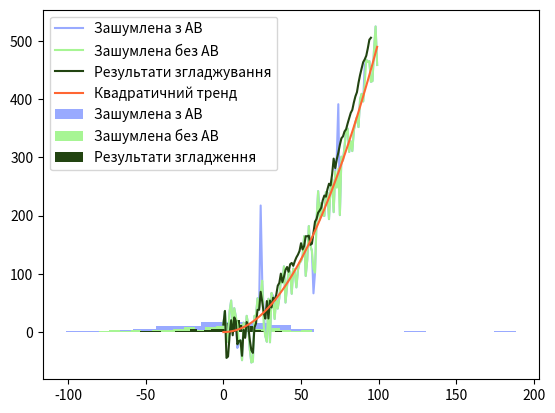

Recreate this plot in Python.
import math
import numpy as np
import matplotlib.pyplot as plt

# ------------------------------------- сегмент API ------------------------------------
n = 100                                      # кількість реалізацій ВВ
dm, dsig = 0, 30                            # параметри нормального закону розподілу випадкової похибки: середнє та СКВ
anomalies_percentage = 10                           # кількість АВ у відсотках та абсолютних одиницях
anomalies = int((n * anomalies_percentage)/100)

t = 1                                        # дискретність (темп) оновлення інформації

# ------------------------------ Модель випадкової похибки ------------------------------
errors = np.random.normal(dm, dsig, n)       # має нормальний закон розподілу за умовою

# -------------------------------------- Модель тренду ----------------------------------
trend = np.zeros(n)
for i in range(n):
    trend[i] = 0.05 * i * i                  # квадратична модель реального процесу

# ----------------------------- Модель вимірів (зашумлена без АВ) -----------------------
s = np.zeros(n)
for i in range(n):
    s[i] = trend[i] + errors[i]

# --------------------------------- Модель аномальних вимірів ---------------------------
anomalies_positions = np.zeros(anomalies)
for i in range(anomalies):
    anomalies_positions[i] = np.random.randint(0, n)    # рівномірний розкид номерів АВ в межах вибірки розміром 0-n

anomalies_errors = np.random.normal(dm, 3 * dsig, anomalies)    # генерація аномальних значень помилки, які розподілені
                                                                # за нормальним законом згідно умови, параметри: dm, 3*dsig

# ----------------------------- Модель вимірів (зашумлена з АВ) -------------------------
s_av = s.copy()
for i in range(anomalies):
    k = int(anomalies_positions[i])
    s_av[k] = s[k] + anomalies_errors[i]

# ------------------------------- Виявлення аномальних вимірів ---------------------------
# Функція, що будує функцію для обчислення
# Вхідні параметри:
#   a - інтенсивність зміни досліджуваного процесу
def build_func(a_coef):
    # Функція, що вираховує значення лівої частини рівняння для виявлення АВ за коефіцієнтом старіння
    # Вхідні параметри:
    #   s - швидкість старіння інформації
    def f(s_opt):
        return (s_opt + 4) * ((s_opt - 1) ** 5) - a_coef * ((s_opt + 4) ** 4)
    return f


# Функція, що знаходить корінь рівняння func = 0 за методом дихотомії
#   l - ліва границя пошуку
#   r - права границя пошуку
#   e - точність
def solve_equation(l, r, func, e):
    a, b = l, r
    ya = func(a)
    yb = func(b)
    if ya == 0:
        return a
    if yb == 0:
        return b
    if ya * yb > 0:
        return None
    x = 0
    while b - a > e:
        dx = (b - a) / 2
        x = a + dx
        ya = func(a)
        yx = func(x)
        if ya * yx < 0:
            b = x
        else:
            a = x
    return x


# Функція, яка перевіряє чи вимір є аномальним
def is_anomaly(a_coef):
    func = build_func(a_coef)
    root = solve_equation(0, 2, func, 0.0001)
    if root is None:
        return True
    if 0 <= root <= 2:
        return False
    return True


# Функція, що обчислює інтенсивність зміни досліджуваного процесу
def calculate_a_coef(pos):
    alpha_k = (s_av[pos] - s_av[pos - 1])/t - (s_av[pos-1] - s_av[pos - 2])/t      # друга кінцева різниця
    ds_k = np.var(s_av)                                                            # дисперсія вимірювання
    return t * alpha_k / ds_k


detected_anomalies_positions = [False] * n
# Вважатимемо перші два виміри неаномальним, так як для перевірки необхідно мати попередні значення
for k in range(2, n):
    a_k = calculate_a_coef(k)
    detected_anomalies_positions[k] = is_anomaly(a_k)      # визначаємо чи є вимів аномальним

# ---------------------------- Усунення аномальних вимірів -----------------------
s_without_av = []               # вибірка, в якій аномальні виміри відкинуті
trend_without_av_v = []         # тренд, в якому відкинуті виміри, що стосуються аномальних
for i in range(n):
    if detected_anomalies_positions[i] is False:
        s_without_av.append(s_av[i])
        trend_without_av_v.append(trend[i])

# ---------- Згладжування матричним фільтром Калмана другого порядку --------------
# Функція, що проводить екстраполяцію вектора стану системи
# Вхідні параметри:
#   X - оцінка стану процесу
#   P - коваріаційна матриця процесу
#   F - матриця еволюції процесу
# Повертає:
#   ex_X - екстраполяцію (передбачення) вектора стану процесу
#   ex_P - коваріаційну матрицю для екстрапольованого значення вектора стану
def kf_predict(X, P, F):
    ex_X = np.dot(F, X)
    ex_P = np.dot(np.dot(F, P), F.T)
    return ex_X, ex_P


# Функція, що корегує екстрапольоване значення
# Вхідні параметри:
#   X - екстраполяція (передбачення) вектора стану процесу
#   P - коваріаційна матриця для екстрапольованого значення вектора стану
#   z - істинний вектор стану процесу (виміри)
#   H - матриця вимірів
#   R - коваріаційна матриця шуму вимірів
# Повертає:
#   X - скорегований вектор стану процесу
#   P - скорегована коваріаційна матриця
def kf_update(X, P, z, H, R):
    PHt = np.dot(P, H.T)
    HPHt = np.dot(np.dot(H, P), H.T)
    HPHt_R = np.linalg.inv(HPHt+R)
    HP = np.dot(H, P)
    P = P - np.dot(np.dot(PHt, HPHt_R), HP)
    X = X + np.dot(np.dot(np.dot(P, H.T), np.linalg.inv(R)), z-X)
    return X, P


# Матриця процесу для моделі другого порядку
F = np.array([[1, t, (t ** 2) / 2],
              [0, 1.0, t],
              [0, 0, 1.0]])


v_without_av = np.array([s_without_av[i] - s_without_av[i-1] for i in range(1, len(s_without_av))])
a_without_av = np.array([v_without_av[i] - v_without_av[i-1] for i in range(1, len(v_without_av))])
x_var = np.var(s_without_av)
v_var = np.var(v_without_av)
a_var = np.var(a_without_av)
# Коваріаційна матриця стану - визначає "впевненість" фільтра в оцінці змінних стану
P = np.array([[x_var, 0, 0],
              [0, v_var, 0],
              [0, 0, a_var]])
# Матриця вимірів відповідно до моделі другого порядку
H = np.array([[1, 0, 0],
              [0, 1, 0],
              [0, 0, 1]])

# Коваріаційна матриця помилки вимірів
R = np.array([[x_var, 0, 0],
              [0, v_var, 0],
              [0, 0, a_var]])

# Початковий стан
X = np.array([[s_without_av[2]],
              [(s_without_av[2] - s_without_av[1]) / t],
              [(((s_without_av[2] - s_without_av[1]) / t) - ((s_without_av[1] - s_without_av[0]) / t)) / t]])
print(len(s_without_av))
filtered_result = [s_without_av[0], s_without_av[1]]
for i in range(2, len(s_without_av)):
    Z = np.array([
        [s_without_av[i]],
        [(s_without_av[i] - s_without_av[i - 1]) / t],
        [(((s_without_av[i] - s_without_av[i - 1]) / t) - ((s_without_av[i - 1] - s_without_av[i - 2]) / t)) / t]
    ])

    ex_X, ex_P = kf_predict(X, P, F)
    X, P = kf_update(ex_X, ex_P, Z, H, R)
    filtered_result.append(X[0, 0])

filtered_result = np.array(filtered_result)

# ------------------- Обчислення статистичних характеристик закону -------------------------
# ----------------------- розподілу випадкової похибки вимірів -----------------------------

# Для вхідної вибірки значень (зашумлена без АВ)
s0 = np.zeros(n)
for i in range(n):
    s0[i] = s[i] - trend[i]     # урахування тренду

m_s0 = np.median(s0)
d_s0 = np.var(s0)
scv_s0 = math.sqrt(d_s0)

# Для аномальної вибірки (зашумлена з АВ)
s1 = np.zeros(n)
for i in range(n):
    s1[i] = s_av[i] - trend[i]     # урахування тренду

m_s1 = np.median(s1)
d_s1 = np.var(s1)
scv_s1 = math.sqrt(d_s1)

# Результати згладжування
s2 = np.zeros(len(filtered_result))
for i in range(len(filtered_result)):
    s2[i] = filtered_result[i] - trend_without_av_v[i]     # урахування тренду

m_s2 = np.median(s2)
d_s2 = np.var(s2)
scv_s2 = math.sqrt(d_s2)

# -------------------------- Відображення результатів розрахунків ------------------------------
# Табличкою
print('------------------------------- Статистичні характеристики вибірок --------------------1---------')
print('----------------------------- похибки нормальні ------- похибки аномальні --- згладження ---')
print('математичне сподівання ВВ3 =', m_s0,   '----', m_s1,  '----', m_s2)
print('дисперсія ВВ3 =            ', d_s0,  '----', d_s1,  '----', d_s2)
print('СКВ ВВ3 =                   ', scv_s0,'----', scv_s1,'----', scv_s2)
print('-------------------------------------------------------------------------------------------------------')

# Графіки
plt.plot(s_av, label="Зашумлена з АВ", color="#99AAFF")
plt.plot(s, label="Зашумлена без АВ", color="#A7F594")
plt.plot(filtered_result, label="Результати згладжування", color="#224411")
plt.plot(trend, label="Квадратичний тренд", color="#FF6633")
plt.legend()
plt.show()

# Гістограми
plt.hist(s1, bins=20, label='Зашумлена з АВ', color="#99AAFF")
plt.hist(s0, bins=20, label='Зашумлена без АВ', color="#A7F594")
plt.hist(s2, bins=20, label='Результати згладження', color="#224411")
plt.legend()
plt.show()
